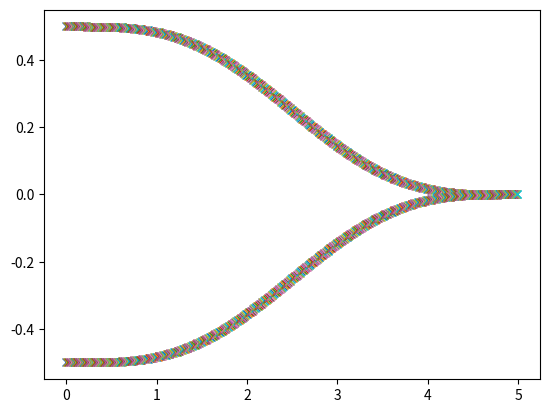

Recreate this plot in Python. (Note: this script raises an exception after producing the figure.)
#!/usr/bin/env python3
import matplotlib.pyplot as plt
import numpy as np
D = 5.0

for i in np.arange(0.0, 5.0, 0.01):
    a = 0.5*float((20.0/(D**7))*(i**7) - (70.0/(D**6))*(i**6) + (84.0/(D**5))*(i**5) - (35.0/(D**4))*(i**4)+1)
    plt.plot(i, a, 'x')
for i in np.arange(0.0, 5.0, 0.01):
    b = -.5*float((20.0/(D**7))*(i**7) - (70.0/(D**6))*(i**6) + (84.0/(D**5))*(i**5) - (35.0/(D**4))*(i**4)+1)
    plt.plot(i, b, 'x')
plt.show()
MAX_DIST = 5.0
dist_24 = 7.0

data = long((20.0/(MAX_DIST**7))*(dist_24**7) - (70.0/(MAX_DIST**6))*(dist_24**6) + (84.0/(MAX_DIST**5))*(dist_24**5) - (35.0/(MAX_DIST**4))*(dist_24**4) +1)
print(data)
